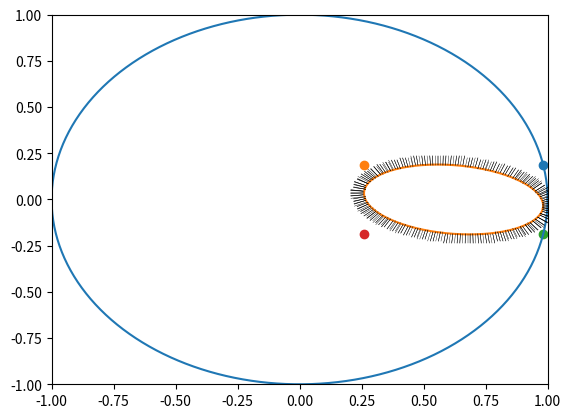

Write the Python code that produced this figure.
import numpy as np
import matplotlib.pyplot as plt
import warnings
import io
import time
from scipy.optimize import fsolve
from matplotlib.patches import Ellipse

"""
For a given gridSize (default 200),
we define the grid of points by
[-1  + 2/(gridSize-1)[n1 
 -1]    n2]                 

so that the index [n1,n2] is the point on the grid
"""    

def point2grid(p,gridSize=200):
    return np.round((p+np.array([1,1]))*(gridSize-1)/2).astype(int)

def grid2point(p,gridSize=200):
    return np.array([-1,-1]+2/(gridSize-1)*p)

def rad2ang(angle, angleAcc):
    return np.round(angle/2/np.pi*angleAcc).astype(int)%angleAcc

def ang2rad(angle, angleAcc):
    return angle*2*np.pi/angleAcc
        
def rot(theta):
    return np.array([[np.cos(theta), -np.sin(theta)], 
                         [np.sin(theta),  np.cos(theta)]])

np.random.seed(54)


def genEll():
    angle = np.random.uniform(-1,1)*np.pi/4
    
    a, b = np.random.uniform(0,1, 2)
    
    angOfCenter = 0#np.random.uniform(0,1)*2*np.pi
    
    maxX = np.sqrt((a*np.cos(angle))**2+(b*np.sin(angle))**2)
    maxY = np.sqrt((a*np.sin(angle))**2+(b*np.cos(angle))**2)
    

    # # print(angle)
    # # print(angOfCenter)
    # # t = np.array([0+np.pi/4-angle,np.pi/2+np.pi/4-angle,np.pi+np.pi/4-angle,3/2*np.pi+np.pi/4-angle])
    # # print(t)
    # # aa = np.array([a*np.cos(t)*np.cos(angle)-b*np.sin(t)*np.sin(angle), a*np.cos(t)*np.sin(angle)+b*np.sin(t)*np.cos(angle)])  
    # # t = np.array([0,np.pi/2,np.pi,3/2*np.pi])
    # # bb = np.array([a*np.cos(t)*np.cos(angle)-b*np.sin(t)*np.sin(angle), a*np.cos(t)*np.sin(angle)+b*np.sin(t)*np.cos(angle)])  
    # # print(t)
    # # offset = angle
    
    # # print(np.arctan2(-np.tan(-angle+angOfCenter)*b,a)+np.pi)

    # #plt.scatter(aa[0],aa[1])
    
    # maxsa = np.array(np.abs(maxX*np.cos(angOfCenter)+maxY*np.sin(angOfCenter)-np.sqrt(1-(maxX*np.sin(angOfCenter)-maxY*np.cos(angOfCenter))**2)))
    # #maxsb = np.array(np.abs(bb[0]*np.cos(angOfCenter)+bb[1]*np.sin(angOfCenter)+np.sqrt(1-(bb[0]*np.sin(angOfCenter)-bb[1]*np.cos(angOfCenter))**2)))

    # radCenter = np.min(maxsa)
    
    valPlus = maxX*np.cos(angOfCenter)+maxY*np.sin(angOfCenter)
    valMinus = maxX*np.cos(angOfCenter)-maxY*np.sin(angOfCenter)
    with warnings.catch_warnings():
        #I'm okay with dividing by zero here (which can only happen in maxb1)
        #because that just means I take it to be infinity
        warnings.simplefilter("ignore")
        m1 = np.abs(valPlus+np.sqrt(1-(maxX*np.sin(angOfCenter)-maxY*np.cos(angOfCenter))**2))
        m2 = np.abs(-valPlus+np.sqrt(1-(maxX*np.sin(angOfCenter)-maxY*np.cos(angOfCenter))**2))
        m3 = np.abs(valMinus+np.sqrt(1-(maxX*np.sin(angOfCenter)+maxY*np.cos(angOfCenter))**2))
        m4 = np.abs(-valMinus+np.sqrt(1-(maxX*np.sin(angOfCenter)+maxY*np.cos(angOfCenter))**2))

        radCenter = np.nanmin([m1,m2,m3,m4])#np.uniform.random(0,np.min([maxRad1,maxRad2]))
    
    plt.scatter([maxX+radCenter*np.cos(angOfCenter)],[maxY+radCenter*np.sin(angOfCenter)])
    plt.scatter([-maxX+radCenter*np.cos(angOfCenter)],[maxY+radCenter*np.sin(angOfCenter)])
    plt.scatter([maxX+radCenter*np.cos(angOfCenter)],[-maxY+radCenter*np.sin(angOfCenter)])
    plt.scatter([-maxX+radCenter*np.cos(angOfCenter)],[-maxY+radCenter*np.sin(angOfCenter)])
    
    
    center = np.array([radCenter*np.cos(angOfCenter),radCenter*np.sin(angOfCenter)])
    # plt.scatter([maxX],[maxY])
    # plt.scatter([-maxX],[maxY])
    # plt.scatter([maxX],[-maxY])
    # plt.scatter([-maxX],[-maxY])

    #plt.scatter(aa[0]+center[0],aa[1]+center[1])
    #plt.scatter(bb[0]+center[0],bb[1]+center[1])

    return Ellipse(center, 2*a,2*b, angle=np.rad2deg(angle))

def plotUnitCircle():
    t = np.linspace(0,2*np.pi, 360)
    circ = np.array([np.cos(t), np.sin(t)])
    
    plt.plot(circ[0,:], circ[1,:])


def gridEll(ell, gridSize=200):
    fig = plt.figure(figsize=(1,1), dpi=gridSize, frameon=False)
    ax = fig.add_axes([0,0,1,1])
    ax.add_artist(ell)
    plt.xlim(-1,1)
    plt.ylim(-1,1)
    plt.axis('off')
    io_buf = io.BytesIO()
    fig.savefig(io_buf,format='raw', dpi=gridSize)
    io_buf.seek(0)
    grid = np.reshape(np.frombuffer(io_buf.getvalue(), dtype=np.uint8),
                          newshape=(int(fig.bbox.bounds[3]), int(fig.bbox.bounds[2]), -1))[:,:,0] < 255
    io_buf.close()
    plt.close(fig)
    #the reason for the flip and transpose is cuz pyplot has its origin
    #in the top left, and for the grid we have it in the bottom left
    return np.transpose([np.flip(grid[:,val]) for val in range(gridSize)])

def gridFromPolygon(poly, gridSize=200):
    fig = plt.figure(figsize=(1,1), dpi=gridSize, frameon=False)
    ax = fig.add_axes([0,0,1,1])
    plt.xlim(-1,1)
    plt.ylim(-1,1)
    plt.axis('off')
    ax.fill(poly[:,0],poly[:,1], "black")
    io_buf = io.BytesIO()
    fig.savefig(io_buf,format='raw', dpi=gridSize)
    io_buf.seek(0)
    grid = np.reshape(np.frombuffer(io_buf.getvalue(), dtype=np.uint8),
                          newshape=(int(fig.bbox.bounds[3]), int(fig.bbox.bounds[2]), -1))[:,:,0] < 255
    io_buf.close()
    plt.close(fig)
    return np.transpose([np.flip(grid[:,val]) for val in range(gridSize)])

def plotEll(ell, stepSize=200, output=True):
    fig, ax = plt.subplots(subplot_kw={'aspect': 'equal'})
    plt.xlim(-1,1)
    plt.ylim(-1,1)
    ax.add_artist(ell)
    plt.show()
    
def generatePolygon(pointNum, smallestSize=10e-5, niceness=0.1, minRad=0.1, offCenter=True):
    phis = []
    phis.append(np.random.uniform(0, np.pi-niceness))
    for val in range(pointNum):
        new = phis[val]+np.random.uniform(niceness/2, np.pi-niceness)
        if new>2*np.pi:
            new -= 2*np.pi
        phis.append(new)
    phis = np.sort(phis)
    if offCenter:
        points = []
        rads = np.random.uniform(smallestSize, 1-smallestSize, pointNum)
        points2 = np.array([(rads[val]*np.cos(phis[val]),rads[val]*np.sin(phis[val])) for val in range(pointNum)])

        angOfCenter = np.random.uniform(0,1)*2*np.pi
        maxs = np.array(points2[:,0]*np.cos(angOfCenter)+points2[:,1]*np.sin(angOfCenter)-np.sqrt(1-(points2[:,0]*np.sin(angOfCenter)-points2[:,1]*np.cos(angOfCenter))**2))

        centerRad = np.random.uniform(0,np.min(np.abs(maxs)))
        
        x0 = centerRad*np.cos(angOfCenter)
        y0 = centerRad*np.sin(angOfCenter)

        points2 += np.array([x0,y0])

        points = [[x0,y0]]
        points.extend([points2[j] for j in range(pointNum)])
        points.append([x0,y0])
        #points.append((x0,y0))
    else:
        rads = np.random.uniform(smallestSize+minRad, 1-smallestSize, pointNum)
        points = [(rads[val]*np.cos(phis[val]),rads[val]*np.sin(phis[val])) for val in range(pointNum)]
        points.insert(0,(0,0))
        points.append((x0,y0))
    return np.array(points)

#maybe wont work, i dunno
def checkIfPointInEllipse(p, ell):
    center, angle, a, b = ell
    pRotatedBack = rot(-angle)@(p-center)
    if -a <= pRotatedBack[0] <= a:
        if -b*np.sqrt(1-((pRotatedBack[0]/a))**2) <= pRotatedBack[1] <= b*np.sqrt(1-((pRotatedBack[0]/a))**2):
            return True
    return False

def drawGrid(grid):
    plt.imshow(grid, origin='lower') 
    plt.show()

def drawPolygon(points, output=True):
    plt.plot(points[:,0], points[:,1])
    if output:
        plt.xlim(-1,1)
        plt.ylim(-1,1)
        plt.show()

def ellipseToWFsetList(ell,gridSize=200, angleAccuracy=360, altMethod=False):
    a = ell.get_width()/2
    b = ell.get_height()/2
    x0,y0 = ell.get_center()
    angle = np.deg2rad(ell.get_angle())

    if altMethod:
        t = np.linspace(-np.pi/2, 3/2*np.pi, angleAccuracy)
        Ellrot = np.array([a*np.cos(t)*np.cos(angle)-b*np.sin(t)*np.sin(angle)+x0, a*np.cos(t)*np.sin(angle)+b*np.sin(t)*np.cos(angle)+y0])  

        anglesOther2 = [rad2ang(angle+np.arctan2(np.tan(j)*a,b),angleAccuracy) for j in np.linspace(-np.pi/2,np.pi/2, angleAccuracy//2)]
        anglesOther2.extend([rad2ang(np.pi+angle+np.arctan(np.tan(j)*a/b),angleAccuracy) for j in np.linspace(np.pi/2, 3/2*np.pi, angleAccuracy//2)])
        anglesOther2[angleAccuracy//2] += angleAccuracy//2
        return [[point2grid(np.array([Ellrot[0,j],Ellrot[1,j]]),gridSize=gridSize),[anglesOther2[j]]] for j in range(angleAccuracy)]

    else:
        t = np.linspace(0, 2*np.pi, angleAccuracy)
        Ellrot = np.array([a*np.cos(t)*np.cos(angle)-b*np.sin(t)*np.sin(angle)+x0, a*np.cos(t)*np.sin(angle)+b*np.sin(t)*np.cos(angle)+y0])  

        angle5 = [rad2ang(3/2*np.pi+np.arctan2(Ellrot[1,j+1]-Ellrot[1,j],Ellrot[0,j+1]-Ellrot[0,j]),angleAccuracy) for j in range(angleAccuracy-1)]
        angle5.extend([rad2ang(3/2*np.pi+np.arctan2(Ellrot[1,-1]-Ellrot[1,-2],Ellrot[0,-1]-Ellrot[0,-2]),angleAccuracy)])
        return [[point2grid(np.array([Ellrot[0,j],Ellrot[1,j]]),gridSize=gridSize),[angle5[j]]] for j in range(angleAccuracy)]

    
    # #both of these calculate the rotated ellipse and are almost equally fast...
    # #Ell = np.array([a*np.cos(t), b*np.sin(t)])  
    # # r = rot(angle)
    # # Ellrot = np.zeros((2,Ell.shape[1]))
    # # for i in range(Ell.shape[1]):
    # #     Ellrot[:,i] = r@Ell[:,i]
    # # plt.xlim(-1,1)
    # # plt.ylim(-20,20)
    # # plt.plot(x0+Ell_rot[0,:] , y0+Ell_rot[1,:],'darkorange' ) 
    # #rotated ellipse
    # #plt.plot(Ellrot[0,:],Ellrot[1,:])
    # # WFSetList = [[point2grid(np.array([x0+Ell_rot[0,j],y0+Ell_rot[1,j]])),[np.round((angle+np.arctan2(1,2*b*(a**(-2))*Ell[0,j]/(np.sqrt(1-(Ell[0,j]/a)**2))))*angleAccuracy/(2*np.pi)).astype(int)%angleAccuracy]] for j in range(angleAccuracy)]
    # # x = np.linspace(-a, a, gridSize*2,endpoint=True)
    # # yPlus = [b*np.sqrt(1-a**(-2)*(val**2))+y0 for val in x]
    # # yMinus = [-b*np.sqrt(1-a**(-2)*(val**2))+y0 for val in x]
    # #we allow the below things to divide by zero because
    # #arctan2 can handle when one of the parameters is infinity
    # #but I dont want to have to see the warnings so I supress them


def polygonToWFsetList(poly, gridSize=200, angleAccuracy=360):
    WFSetList = []
    #as the last element of the polygon is the first element, we look at the second last element
    #and take the edge from there to the first vertex
    towardPointLineMid = 0.5*poly[0]-0.5*poly[-2]
    for val in range(len(poly)-1):
        awayPointLineMid = 0.5*poly[val+1]-0.5*poly[val]
        #arctan2 gives angle between -pi and pi 
        towardAngle = np.arctan2(towardPointLineMid[1],towardPointLineMid[0])
        awayAngle = np.arctan2(awayPointLineMid[1],awayPointLineMid[0])
        outwardNormalAwayAngle = awayAngle-np.pi/2
        
        outwardWFEndAngle = rad2ang(outwardNormalAwayAngle, angleAccuracy)
        
        #this adds the wavefront outward angle to each intermediate point between
        #the two vertices
        #distBetweenPoints = np.linalg.norm(poly[val]-poly[val+1])
        interPoints = np.round((gridSize-1)/2*np.linalg.norm(poly[val]-poly[val+1])).astype(int)
        #interPoints = interPoints.astype(int)
        
        #the following list will be filled with every angle between the two outward pointing
        #angles from above which is the set of outward wavefront directions for a corner point
        #of a polygon     
        WFSetList.extend([[point2grid(poly[val]+k/interPoints*(poly[val+1]-poly[val]), gridSize=gridSize),[outwardWFEndAngle]] for k in range(interPoints+1)])
        
        pointAsGrid = point2grid(poly[val],gridSize=gridSize)
        
        towardAngleBackward = (angleAccuracy//2+rad2ang(towardAngle,angleAccuracy))%angleAccuracy
        awayAngleDegrees = rad2ang(awayAngle,angleAccuracy)
        if towardAngleBackward <= awayAngleDegrees:
            WFSetList.append([pointAsGrid,list(range(towardAngleBackward,awayAngleDegrees+1))])
        else:
            vals1 = list(range(towardAngleBackward,angleAccuracy))
            vals1.extend(list(range(awayAngleDegrees+1)))
            WFSetList.append([pointAsGrid,vals1])

        #when going to next point the one away line will turn into the toward line for the next point
        towardPointLineMid = awayPointLineMid
    return WFSetList

def drawEllipseBoundary(ell, output=True):
    a = ell.get_width()/2
    b = ell.get_height()/2
    x0,y0 = ell.get_center()
    angle = np.deg2rad(ell.get_angle())
    t = np.linspace(0, 2*np.pi, 360)
    Ellrot = np.array([a*np.cos(t)*np.cos(angle)-b*np.sin(t)*np.sin(angle)+x0, a*np.cos(t)*np.sin(angle)+b*np.sin(t)*np.cos(angle)+y0])  
    rads = np.array(np.sqrt(Ellrot[0]**2+Ellrot[1]**2))
    print(np.max(rads))
    print(t[np.argmax(rads)])
    plt.plot(Ellrot[0,:],Ellrot[1,:])
    if output:
        plt.xlim(-1,1)
        plt.ylim(-1,1)
        plt.show()

def drawWFSetList(WFSetList,gridSize=200, angleAccuracy=360, saveFile=True, method=1):
    for val in range(len(WFSetList)):
        pointGrid = WFSetList[val][0]
        point = grid2point(pointGrid,gridSize)
        angles = WFSetList[val][1]
        for angle in angles:
            #to plot the WFset we just make small lines in the correct direction
            #at the point
            angleRad = ang2rad(angle, angleAccuracy)
            vec = [0.05*np.cos(angleRad), 0.05*np.sin(angleRad)]
            plt.plot([point[0],point[0]+vec[0]],[point[1],point[1]+vec[1]],color='black',linewidth=0.3)
    plt.xlim(-1,1)
    plt.ylim(-1,1)
    if saveFile:
        plt.savefig('file.png',dpi=300)
    plt.show()

def convertWFListToWFGridLeoConvetion(List, gridSize=200, angleAccuracy=360):
    LeoAngleAcc = angleAccuracy//2
    WFSetGrid = np.zeros([gridSize,gridSize, int(LeoAngleAcc)])
    for val in List:
        point = val[0]
        angleListHalf = [ang%LeoAngleAcc for ang in val[1]]
        WFSetGrid[point[0],point[1], angleListHalf] = 1
    return WFSetGrid

def checkIfPointInTriangle(p,xs):
    a = 1/2 * (-xs[1,1] * xs[2,0] + xs[0,1] * (-xs[1,0] + xs[2,0]) + xs[0,0] * (xs[1,1] - xs[2,1]) + xs[1,0] * xs[2,1])
    s = (xs[0,1]*xs[2,0] - xs[0,0]*xs[2,1] + (xs[2,1] - xs[0,1])*p[0] + (xs[0,0] - xs[2,0])*p[1])
    t = (xs[0,0]*xs[1,1] - xs[0,1]*xs[1,0] + (xs[0,1] - xs[1,1])*p[0] + (xs[1,0] - xs[0,0])*p[1])

    return s > 0 and t > 0 and (s + t) < 2 * a

def checkIfPointIsInPolygon(p, poly):
    #as the first and last element in the list poly is the same starting point, we leave it away
    for index in range(1,len(poly)-2):
        xs = np.array([poly[0],poly[index],poly[index+1],poly[0]])
        if np.min(xs[:,0]) <= p[0] <= np.max(xs[:,0]) and np.min(xs[:,1]) <= p[1] <= np.max(xs[:,1]):
        #the only polgons we can construct are star-convex so we just have to check for
        #all the triangles that make up the polygon
            if checkIfPointInTriangle(p, xs):
                return True
    return False


def fullPolygonRoutineTimer(polySize=5, gridSize=200,angleAccuracy=360):
    print(f"Polygon is of size {polySize:d} and grid size is {gridSize:d}")

    tic = time.perf_counter()
    poly = generatePolygon(polySize)
    toc = time.perf_counter()
    print(f"Polygon generation took {toc - tic:0.4f} seconds")

    tic = time.perf_counter()
    WFSetList = polygonToWFsetList(poly,gridSize=gridSize,angleAccuracy=angleAccuracy)
    toc = time.perf_counter()
    print(f"Wavefrontset calculation took {toc - tic:0.4f} seconds")
    
    tic = time.perf_counter()
    plotUnitCircle()
    drawPolygon(poly, output=False)
    drawWFSetList(WFSetList, gridSize=gridSize, angleAccuracy=angleAccuracy, saveFile=False)
    toc = time.perf_counter()
    print(f"Plotting polygon with wavefrontset picture took {toc - tic:0.4f} seconds")

    tic = time.perf_counter()
    grid = gridFromPolygon(poly, gridSize=gridSize)
    toc = time.perf_counter()
    print(f"Get inside of polygon as grid took {toc - tic:0.4f} seconds")

    tic = time.perf_counter()
    drawGrid(grid)
    toc = time.perf_counter()
    print(f"Drawing the grid of polygon took {toc - tic:0.4f} seconds\n")

def fullEllipseRoutineTimer(gridSize = 200, angleAccuracy=360):   
    print(f"Grid size is {gridSize:d}")

    tic = time.perf_counter()
    ell = genEll() 
    toc = time.perf_counter()
    print(f"Ellipse generation took {toc - tic:0.4f} seconds")

    tic = time.perf_counter()
    WFSetList = ellipseToWFsetList(ell, gridSize=gridSize, angleAccuracy=angleAccuracy)
    toc = time.perf_counter()
    print(f"Wavefrontset calculation took {toc - tic:0.4f} seconds")

    tic = time.perf_counter()
    plotUnitCircle()
    drawEllipseBoundary(ell, output=False)
    drawWFSetList(WFSetList, gridSize=gridSize, angleAccuracy=angleAccuracy, saveFile=False)
    toc = time.perf_counter()
    print(f"Plotting ellipse with wavefrontset picture took {toc - tic:0.4f} seconds")
    
    tic = time.perf_counter()
    grid = gridEll(ell, gridSize=gridSize)
    toc = time.perf_counter()
    print(f"Get inside of ellipse as grid took {toc - tic:0.4f} seconds")

    tic = time.perf_counter()
    #drawGrid(grid)
    toc = time.perf_counter()
    print(f"Drawing the grid of ellipse took {toc - tic:0.4f} seconds\n")

#fullPolygonRoutineTimer(polySize=5)
fullEllipseRoutineTimer()